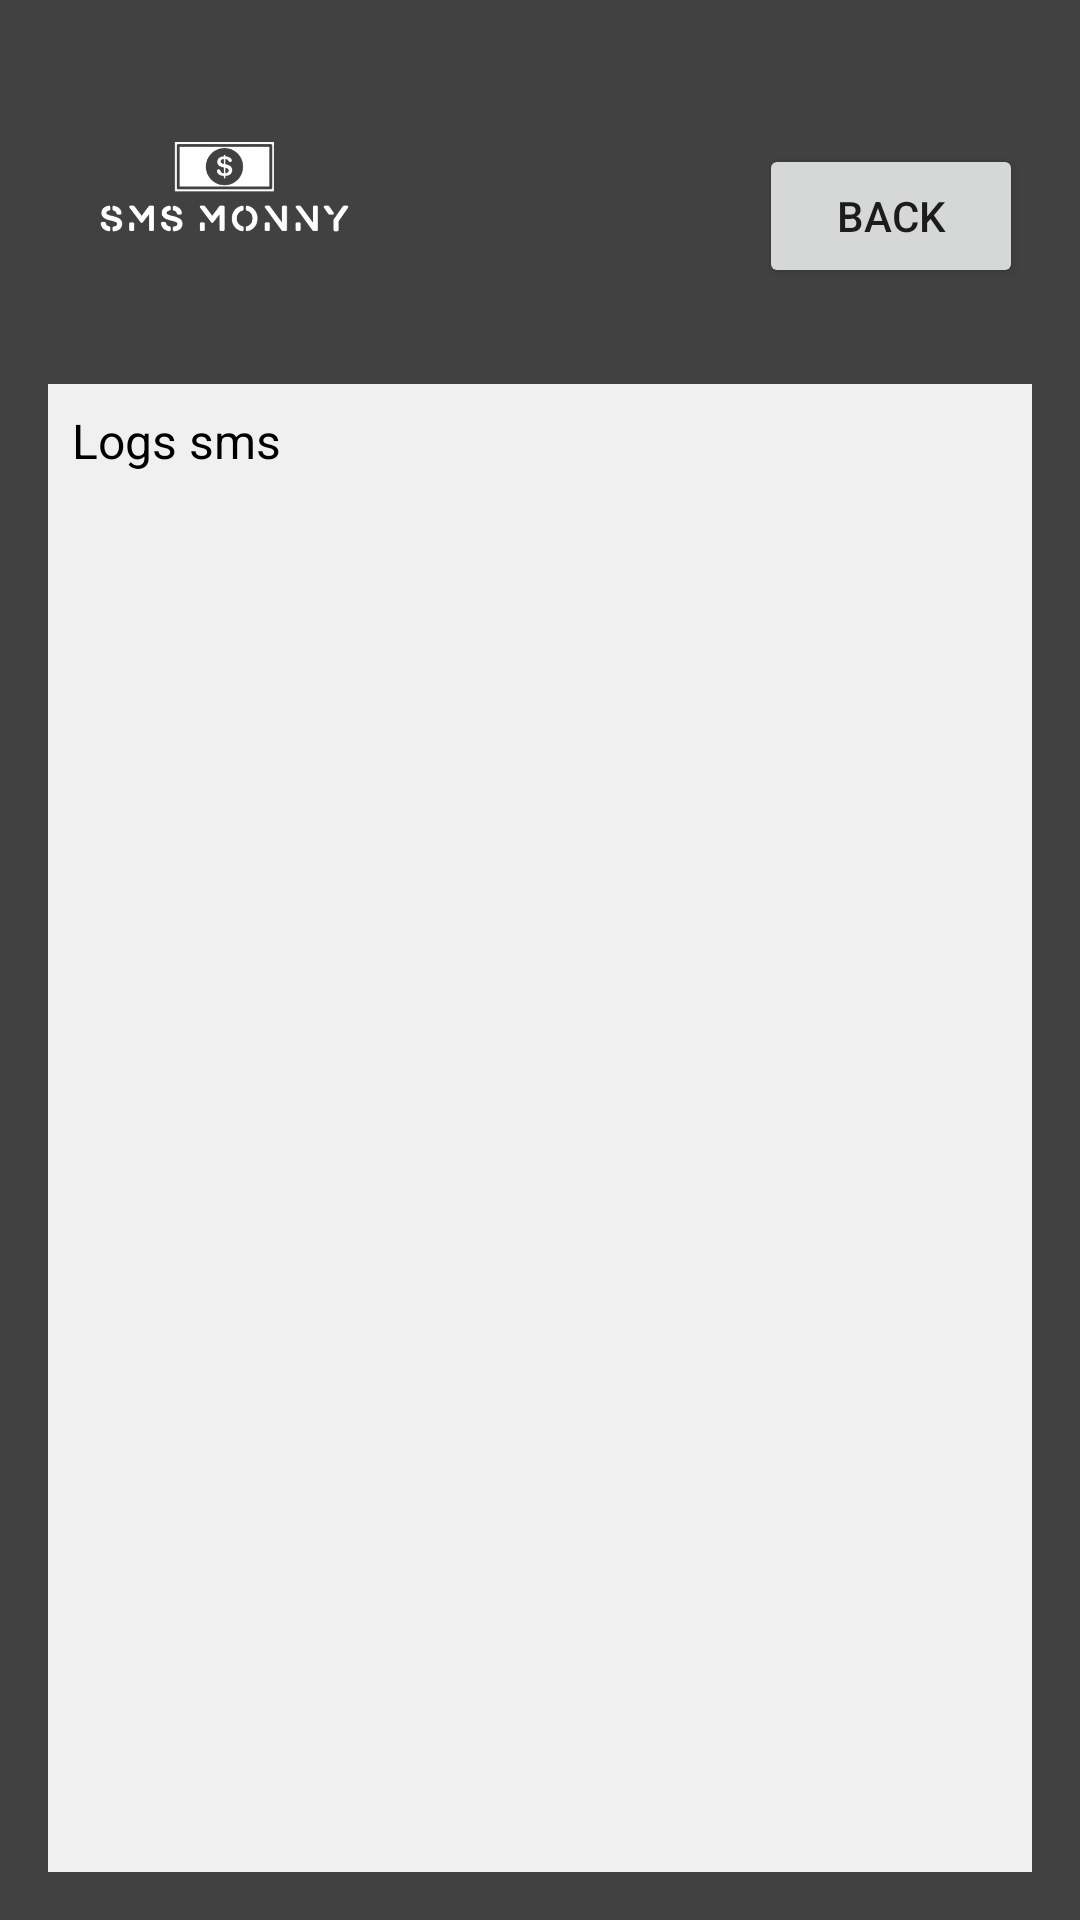

This screen was rendered from an Android layout file. Write that file and the resources it references.
<!-- AndroidManifest.xml: application theme Theme.SmsAutoRead -->
<!-- res/layout/activity_test_logs.xml -->
<?xml version="1.0" encoding="utf-8"?>
<androidx.constraintlayout.widget.ConstraintLayout xmlns:android="http://schemas.android.com/apk/res/android"
    xmlns:app="http://schemas.android.com/apk/res-auto"
    android:layout_width="match_parent"
    android:layout_height="match_parent"
    android:background="#414141">

    <Button
        android:id="@+id/btn_back"
        android:layout_width="wrap_content"
        android:layout_height="wrap_content"
        android:layout_marginTop="48dp"
        android:layout_marginEnd="19dp"
        android:layout_marginBottom="16dp"
        android:text="@string/back"
        app:layout_constraintBottom_toTopOf="@+id/scrollView"
        app:layout_constraintEnd_toEndOf="parent"
        app:layout_constraintTop_toTopOf="parent" />

    <ScrollView
        android:id="@+id/scrollView"
        android:layout_width="match_parent"
        android:layout_height="0dp"
        android:layout_margin="16dp"
        android:fillViewport="true"
        app:layout_constraintBottom_toBottomOf="parent"
        app:layout_constraintEnd_toEndOf="parent"
        app:layout_constraintStart_toStartOf="parent"
        app:layout_constraintTop_toBottomOf="@+id/btn_back">

        <TextView
            android:id="@+id/logTextView"
            android:layout_width="match_parent"
            android:layout_height="wrap_content"
            android:background="#F0F0F0"
            android:padding="8dp"
            android:text="@string/logs_sms"
            android:textColor="#000000"
            android:textSize="16sp" />
    </ScrollView>

    <ImageView
        android:id="@+id/imageView"
        android:layout_width="119dp"
        android:layout_height="70dp"
        android:layout_marginStart="16dp"
        android:layout_marginTop="26dp"
        android:contentDescription="@string/image_logo"
        app:layout_constraintStart_toStartOf="parent"
        app:layout_constraintTop_toTopOf="parent"
        app:srcCompat="@drawable/logo" />

</androidx.constraintlayout.widget.ConstraintLayout>
<!-- resources referenced by this layout -->
<resources>
  <!-- drawable logo: webp bitmap (drawable, 7966 bytes) -->
  <string name="back">Back</string>
  <string name="image_logo">image logo</string>
  <string name="logs_sms">Logs sms</string>
  <style name="Theme.SmsAutoRead" parent="Theme.MaterialComponents.DayNight.DarkActionBar">
          
          <item name="colorPrimary">@color/purple_500</item>
          <item name="colorPrimaryVariant">@color/purple_700</item>
          <item name="colorOnPrimary">@color/white</item>
          
          <item name="colorSecondary">@color/teal_200</item>
          <item name="colorSecondaryVariant">@color/teal_700</item>
          <item name="colorOnSecondary">@color/black</item>
          
          <item name="android:statusBarColor">?attr/colorPrimaryVariant</item>
          
      </style>
  <!-- not gathered from this repository: default colours our renderer supplied (Android Studio template values) -->
  <color name="purple_500">#FF6200EE</color>
  <color name="purple_700">#FF3700B3</color>
  <color name="teal_200">#FF03DAC5</color>
  <color name="teal_700">#FF018786</color>
  <color name="black">#FF000000</color>
  <color name="white">#FFFFFFFF</color>
</resources>
